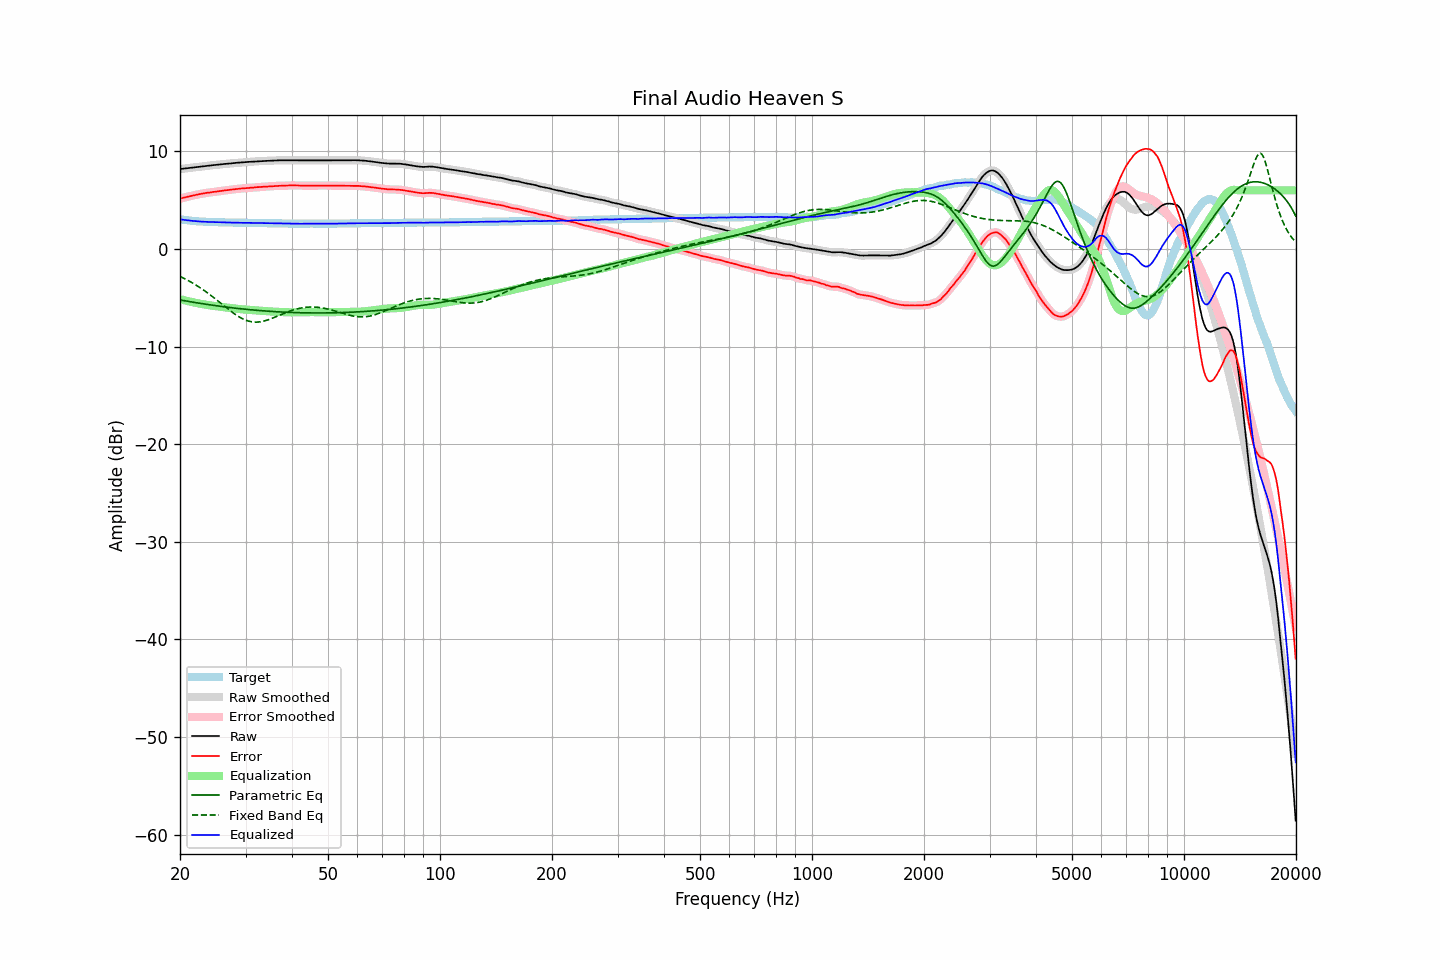

Values plotted in this chart, from the file beside it:
frequency, raw, error, smoothed, error_smoothed, equalization, parametric_eq, fixed_band_eq, equalized_raw, equalized_smoothed, target
20.00, 8.17, 5.14, 8.17, 5.14, -5.14, -5.23, -2.82, 3.03, 3.03, 3.03
20.20, 8.19, 5.19, 8.19, 5.19, -5.19, -5.26, -2.90, 3.01, 3.01, 3.00
20.40, 8.21, 5.23, 8.21, 5.23, -5.23, -5.29, -2.98, 2.98, 2.98, 2.98
20.61, 8.23, 5.27, 8.23, 5.27, -5.27, -5.32, -3.06, 2.96, 2.96, 2.96
20.81, 8.25, 5.31, 8.25, 5.31, -5.32, -5.35, -3.15, 2.94, 2.94, 2.94
21.02, 8.27, 5.35, 8.27, 5.35, -5.36, -5.38, -3.24, 2.92, 2.92, 2.92
21.23, 8.29, 5.39, 8.29, 5.39, -5.39, -5.40, -3.33, 2.90, 2.90, 2.90
21.44, 8.31, 5.43, 8.31, 5.43, -5.43, -5.43, -3.42, 2.88, 2.88, 2.88
21.66, 8.33, 5.47, 8.33, 5.47, -5.47, -5.46, -3.52, 2.87, 2.87, 2.86
21.87, 8.35, 5.50, 8.35, 5.51, -5.50, -5.49, -3.61, 2.85, 2.85, 2.85
22.09, 8.37, 5.54, 8.37, 5.54, -5.54, -5.51, -3.71, 2.84, 2.84, 2.83
22.31, 8.39, 5.57, 8.39, 5.57, -5.57, -5.54, -3.82, 2.82, 2.82, 2.82
22.54, 8.41, 5.60, 8.41, 5.60, -5.60, -5.57, -3.92, 2.81, 2.81, 2.81
22.76, 8.43, 5.63, 8.43, 5.63, -5.64, -5.59, -4.03, 2.80, 2.80, 2.80
22.99, 8.45, 5.66, 8.45, 5.66, -5.66, -5.62, -4.14, 2.79, 2.79, 2.79
23.22, 8.47, 5.69, 8.48, 5.69, -5.69, -5.64, -4.26, 2.78, 2.78, 2.78
23.45, 8.49, 5.72, 8.49, 5.72, -5.72, -5.67, -4.37, 2.78, 2.78, 2.77
23.69, 8.51, 5.75, 8.51, 5.75, -5.74, -5.69, -4.49, 2.77, 2.77, 2.76
23.92, 8.52, 5.76, 8.53, 5.77, -5.77, -5.72, -4.61, 2.76, 2.76, 2.76
24.16, 8.54, 5.79, 8.55, 5.79, -5.79, -5.74, -4.74, 2.75, 2.75, 2.75
24.40, 8.56, 5.81, 8.56, 5.81, -5.82, -5.77, -4.86, 2.75, 2.75, 2.75
24.65, 8.58, 5.84, 8.58, 5.84, -5.84, -5.79, -4.99, 2.75, 2.74, 2.74
24.89, 8.59, 5.85, 8.60, 5.86, -5.86, -5.81, -5.12, 2.74, 2.74, 2.74
25.14, 8.61, 5.88, 8.62, 5.88, -5.88, -5.84, -5.25, 2.73, 2.73, 2.73
25.39, 8.64, 5.90, 8.63, 5.90, -5.90, -5.86, -5.38, 2.73, 2.73, 2.73
25.65, 8.65, 5.93, 8.65, 5.93, -5.93, -5.88, -5.52, 2.73, 2.72, 2.72
25.91, 8.66, 5.94, 8.67, 5.95, -5.95, -5.90, -5.65, 2.72, 2.72, 2.72
26.16, 8.68, 5.97, 8.68, 5.97, -5.97, -5.92, -5.78, 2.72, 2.72, 2.71
26.43, 8.70, 5.99, 8.70, 5.99, -5.99, -5.95, -5.92, 2.71, 2.71, 2.71
26.69, 8.71, 6.01, 8.72, 6.01, -6.01, -5.97, -6.05, 2.70, 2.71, 2.70
26.96, 8.73, 6.03, 8.73, 6.03, -6.03, -5.99, -6.18, 2.70, 2.70, 2.70
27.23, 8.74, 6.04, 8.75, 6.05, -6.05, -6.01, -6.31, 2.69, 2.70, 2.70
27.50, 8.76, 6.07, 8.76, 6.07, -6.07, -6.03, -6.43, 2.69, 2.69, 2.69
27.77, 8.78, 6.09, 8.78, 6.09, -6.09, -6.05, -6.55, 2.69, 2.69, 2.69
28.05, 8.79, 6.11, 8.80, 6.11, -6.11, -6.07, -6.67, 2.68, 2.69, 2.68
28.33, 8.81, 6.13, 8.81, 6.13, -6.13, -6.08, -6.78, 2.68, 2.68, 2.68
28.62, 8.82, 6.14, 8.83, 6.15, -6.15, -6.10, -6.89, 2.68, 2.68, 2.68
28.90, 8.84, 6.17, 8.84, 6.17, -6.17, -6.12, -6.99, 2.68, 2.68, 2.67
29.19, 8.85, 6.18, 8.85, 6.18, -6.18, -6.14, -7.08, 2.67, 2.67, 2.67
29.48, 8.86, 6.19, 8.87, 6.20, -6.20, -6.16, -7.17, 2.67, 2.67, 2.67
29.78, 8.88, 6.21, 8.88, 6.21, -6.21, -6.17, -7.24, 2.68, 2.67, 2.67
30.08, 8.89, 6.22, 8.89, 6.22, -6.22, -6.19, -7.31, 2.67, 2.67, 2.67
30.38, 8.90, 6.23, 8.91, 6.24, -6.24, -6.21, -7.37, 2.67, 2.67, 2.67
30.68, 8.91, 6.25, 8.91, 6.25, -6.25, -6.22, -7.42, 2.67, 2.67, 2.66
30.99, 8.92, 6.26, 8.92, 6.26, -6.26, -6.24, -7.45, 2.66, 2.66, 2.66
31.30, 8.93, 6.27, 8.94, 6.27, -6.28, -6.25, -7.48, 2.66, 2.66, 2.66
31.61, 8.94, 6.28, 8.95, 6.29, -6.29, -6.27, -7.50, 2.65, 2.66, 2.66
31.93, 8.96, 6.31, 8.96, 6.31, -6.31, -6.28, -7.50, 2.66, 2.65, 2.65
32.24, 8.97, 6.32, 8.98, 6.33, -6.32, -6.30, -7.50, 2.65, 2.65, 2.65
32.57, 8.98, 6.34, 8.99, 6.34, -6.33, -6.31, -7.49, 2.65, 2.65, 2.64
32.89, 8.99, 6.35, 8.99, 6.35, -6.35, -6.32, -7.47, 2.65, 2.65, 2.64
33.22, 8.99, 6.35, 9.00, 6.36, -6.36, -6.34, -7.44, 2.64, 2.64, 2.64
33.55, 9.00, 6.36, 9.00, 6.36, -6.37, -6.35, -7.40, 2.64, 2.64, 2.64
33.89, 9.01, 6.38, 9.01, 6.38, -6.38, -6.36, -7.36, 2.64, 2.63, 2.63
34.23, 9.01, 6.38, 9.02, 6.39, -6.39, -6.37, -7.31, 2.63, 2.63, 2.63
34.57, 9.02, 6.40, 9.02, 6.40, -6.40, -6.39, -7.25, 2.63, 2.63, 2.62
34.92, 9.02, 6.40, 9.03, 6.40, -6.41, -6.40, -7.19, 2.62, 2.62, 2.62
35.27, 9.03, 6.41, 9.04, 6.41, -6.42, -6.41, -7.13, 2.62, 2.62, 2.62
35.62, 9.04, 6.42, 9.04, 6.43, -6.43, -6.42, -7.06, 2.62, 2.62, 2.62
35.97, 9.05, 6.44, 9.05, 6.44, -6.44, -6.43, -7.00, 2.62, 2.62, 2.61
... 635 more rows
